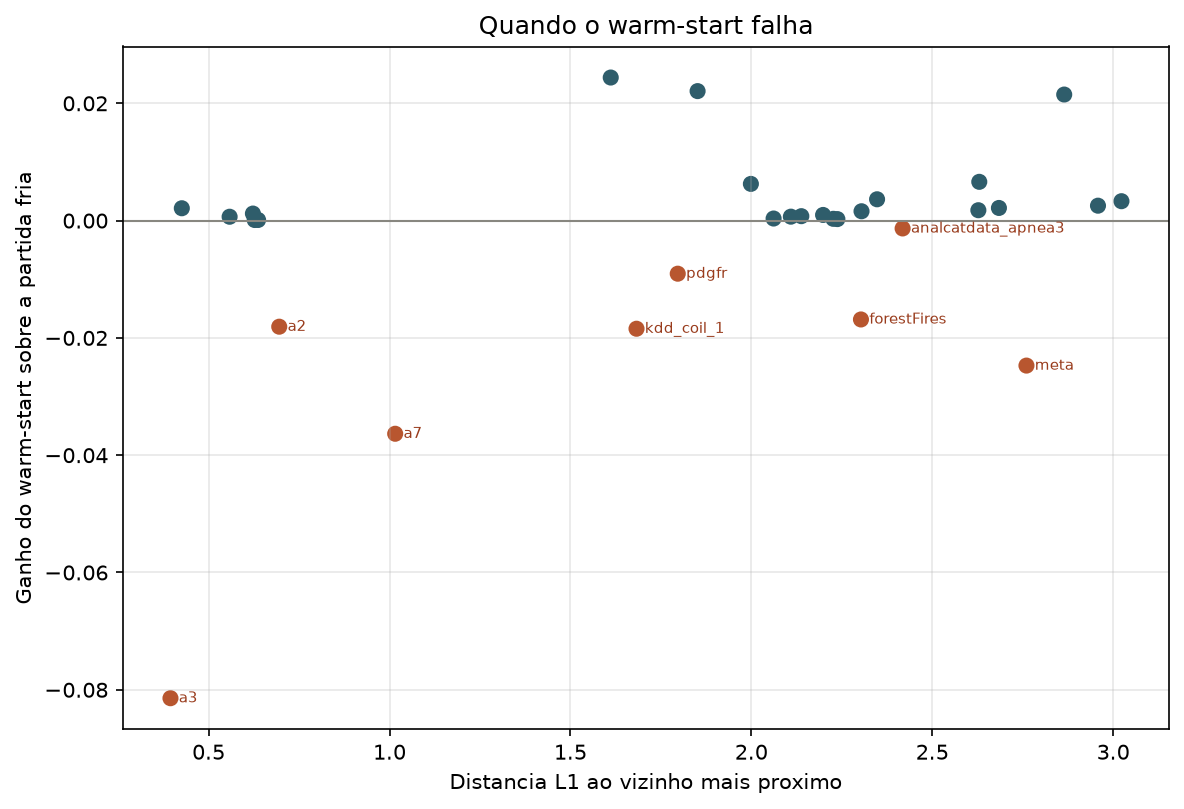

Values plotted in this chart, from the file beside it:
, ganho, dist_vizinho
a3, -0.08144, 0.3946
a7, -0.03634, 1.016
meta, -0.02472, 2.76
kdd_coil_1, -0.01844, 1.683
a2, -0.01809, 0.6952
forestFires, -0.01686, 2.303
pdgfr, -0.009052, 1.797
analcatdata_apnea3, -0.001338, 2.418
treasury, 0.0001036, 0.6273
mortgage, 0.0001082, 0.6368
airfoild, 0.0002578, 2.238
concreteStrength, 0.0003042, 2.227
heat, 0.0003546, 2.061
cpu_small, 0.0006599, 0.5581
maximal_torque, 0.0006723, 2.109
fuel_consumption_country, 0.0007571, 2.138
acceleration, 0.0009652, 2.198
compactiv, 0.0012, 0.6224
available_power, 0.001594, 2.304
abalone, 0.001771, 2.627
a1, 0.002107, 0.4259
space_ga, 0.002157, 2.684
wine_quality, 0.002544, 2.958
debutanizer, 0.003309, 3.023
cocomo_numeric, 0.003636, 2.347
california, 0.00626, 1.999
boston, 0.006612, 2.63
sensory, 0.02149, 2.865
triazines, 0.02208, 1.851
lungcancer_shedden, 0.0244, 1.611
